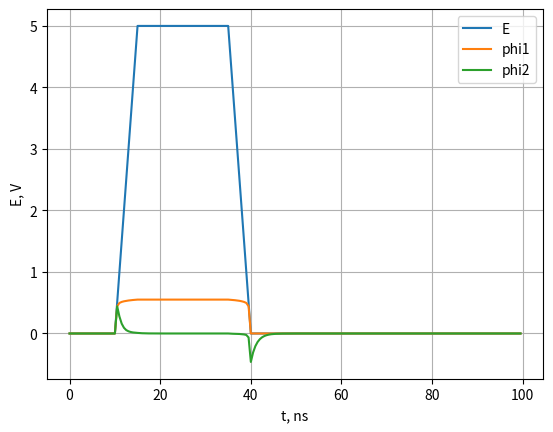

Recreate this plot in Python.
from numpy import arange, average, diff, zeros
from math import exp
import pandas as pd
import matplotlib.pyplot as plt

R1 = 10
R2 = 5000
i_0 = 1.2e-10
phi_t = 0.025
epsilon = 0.001
C = 4e-12
time_sim = 100
td, tr, pw, tf = 10, 5, R2*C*(1e+9), 5
h = (1e-8)

def f_1(e, phi1_n, phi1_np1, phi2_n, phi2_np1):
    return ((e - phi1_np1)/R1 - i_0*(exp(phi1_np1/phi_t) - 1) - (C/h * ((phi1_np1 - phi1_n) - (phi2_np1 - phi2_n))))

def f_2(e, phi1_n, phi1_np1, phi2_n, phi2_np1):
    return ((C/h * ((phi1_np1 - phi1_n) - (phi2_np1 - phi2_n))) - ((phi2_n) / R2))

E_end = 5
E_start = 0
t = [i for i in arange(0, time_sim, 0.5)]
table = []

def E_t(t, td, tr, pw, tf): # тут генерится массив напряжения
    E_max = 5
    E = []
    td_point = td
    tr_point = td + tr
    pw_point = td + tr + pw
    tf_point = td + tr + pw + tf
    for t_i in t:
        if t_i <= td_point:
            E.append(0)
        elif td_point < t_i <= tr_point:
            E.append((-td_point + t_i)*(E_max)/tr)
        elif tr_point < t_i <= pw_point:
            E.append(E_max)
        elif pw_point < t_i <= tf_point:
            E.append((tf_point - t_i)*(E_max)/tf)
        elif t_i > tf_point:
            E.append(0)
    return E

E = E_t(t, td, tr, pw, tf)
phi1, phi2 = [], []
#phi1_final, phi2_final = [], []

phi1, phi2 = [0], [0]

for i in range(len(t)):
    iteration = 0
    p1, p2 = phi1[-1], phi2[-1]
    discrep1, discrep2 = 1, 1
    while (discrep1 >= epsilon and discrep2 >= epsilon):
        f1 = f_1(E[i], phi1[-1], p1, phi2[-1], p2)
        f2 = f_2(E[i], phi1[-1], p1, phi2[-1], p2)
        y11 = -1/R1 - (i_0/phi_t*exp(p1/phi_t)) - C/h
        y12 = C/h
        y21 = C/h
        y22 = -C/h  - 1/R2
        x1 = (-f1 * y22 + f2 * y12) / (y11 * y22 - y12 * y21)
        x2 = (-f2 * y11 + f1 * y21) / (y11 * y22 - y12 * y21)
        phi1_i = p1
        phi2_i = p2
        p1 += x1
        p2 += x2
        discrep1, discrep2 = abs(p1 - phi1_i), abs(p2 - phi2_i)
        iteration+=1
    table.append([t[i], E[i], p1, p2, iteration])
    phi1.append(p1)
    phi2.append(p2)
phi1.pop(0)
phi2.pop(0)

df = pd.DataFrame(table, columns = ['t, ns', 'E, V', 'phi1, V', 'phi2, V', "iteration"])
table_printed = df.to_string(index=False)
print(table_printed)
phi2_scaled = [i for i in phi2]
plt.title("")
plt.xlabel("t, ns")
plt.ylabel("E, V")
plt.grid(True)
plt.plot(t, E,  label='E')
plt.plot(t, phi1,  label='phi1')
plt.plot(t, phi2_scaled, label='phi2')
plt.legend()
plt.show()